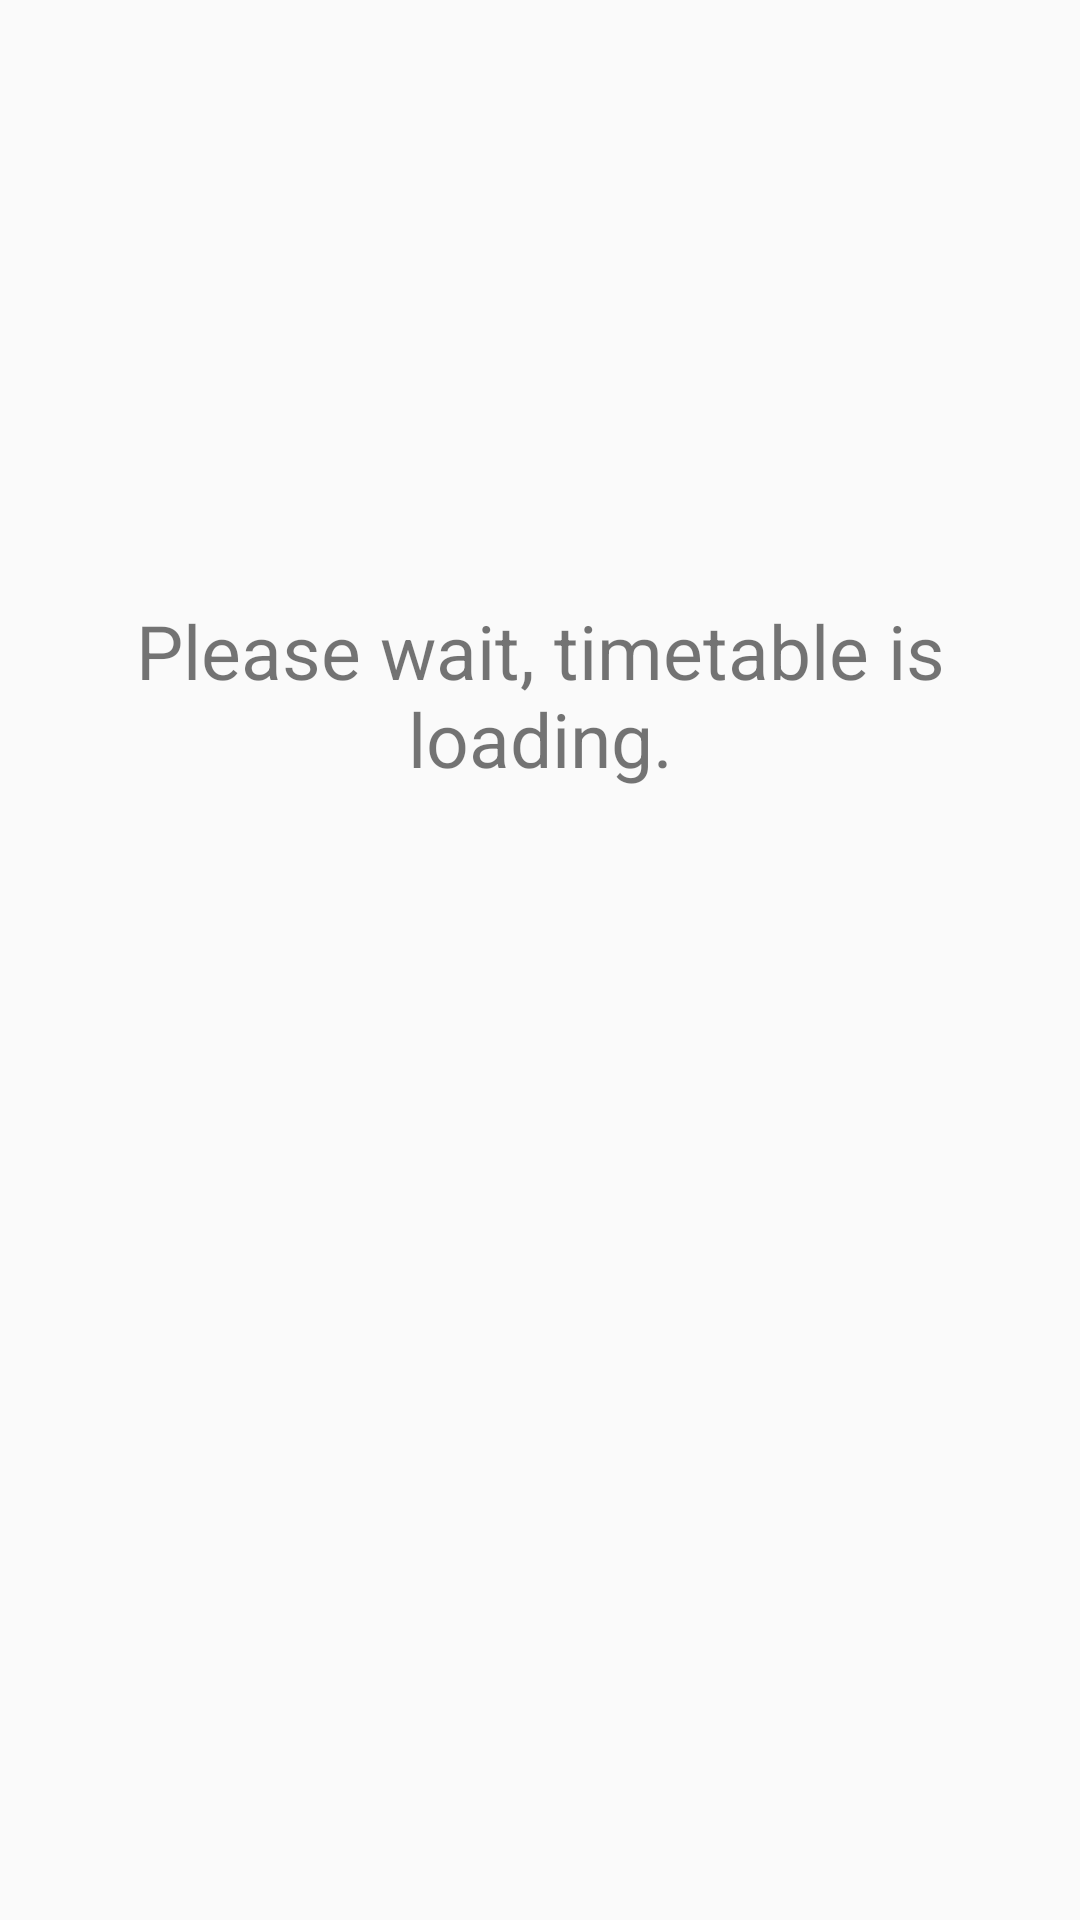

Produce the Android XML layout that renders to this screen, including the resource entries it uses.
<!-- AndroidManifest.xml: application theme AppTheme -->
<!-- res/layout/fragment_timetable_inner.xml -->
<RelativeLayout xmlns:android="http://schemas.android.com/apk/res/android"
    xmlns:app="http://schemas.android.com/apk/res-auto"
    android:layout_width="match_parent"
    android:layout_height="match_parent">

    <android.support.v7.widget.RecyclerView
        android:id="@+id/rv"
        android:layout_width="match_parent"
        android:layout_height="match_parent"
        android:scrollbars="vertical" />

    <LinearLayout
        android:id="@+id/timetable_empty"
        android:layout_width="wrap_content"
        android:layout_height="wrap_content"
        android:layout_centerHorizontal="true"
        android:layout_marginTop="60dp"
        android:orientation="vertical">

        <ImageView
            android:id="@+id/timetable_empty_img"
            android:layout_width="match_parent"
            android:layout_height="130dp"
            android:hapticFeedbackEnabled="true"
            app:srcCompat="@drawable/ic_access_time_50" />

        <TextView
            android:id="@+id/timetable_empty_text"
            android:layout_width="wrap_content"
            android:layout_height="wrap_content"
            android:layout_marginTop="10dp"
            android:text="@string/please_wait_timetable_is_loading"
            android:textAlignment="center"
            android:textSize="25sp" />
    </LinearLayout>

</RelativeLayout>
<!-- resources referenced by this layout -->
<resources>
  <string name="please_wait_timetable_is_loading">Please wait, timetable is loading.</string>
  <style name="AppTheme" parent="Theme.AppCompat.Light.DarkActionBar">
          
          <item name="colorPrimary">@color/colorPrimary</item>
          <item name="colorPrimaryDark">@color/colorPrimaryDark</item>
          <item name="colorAccent">@color/colorAccent</item>
          <item name="preferenceTheme">@style/PreferenceThemeOverlay.v14.Material</item>
          <item name="alertDialogTheme">@style/AppAlertDialog</item>
      </style>
  <color name="colorPrimary">#007B50</color>
  <color name="colorPrimaryDark">#005747</color>
  <color name="colorAccent">#CB4412</color>
  <style name="AppAlertDialog" parent="Theme.AppCompat.Light.Dialog.Alert">
          <item name="colorAccent">@color/colorAccent</item>
      </style>
</resources>
